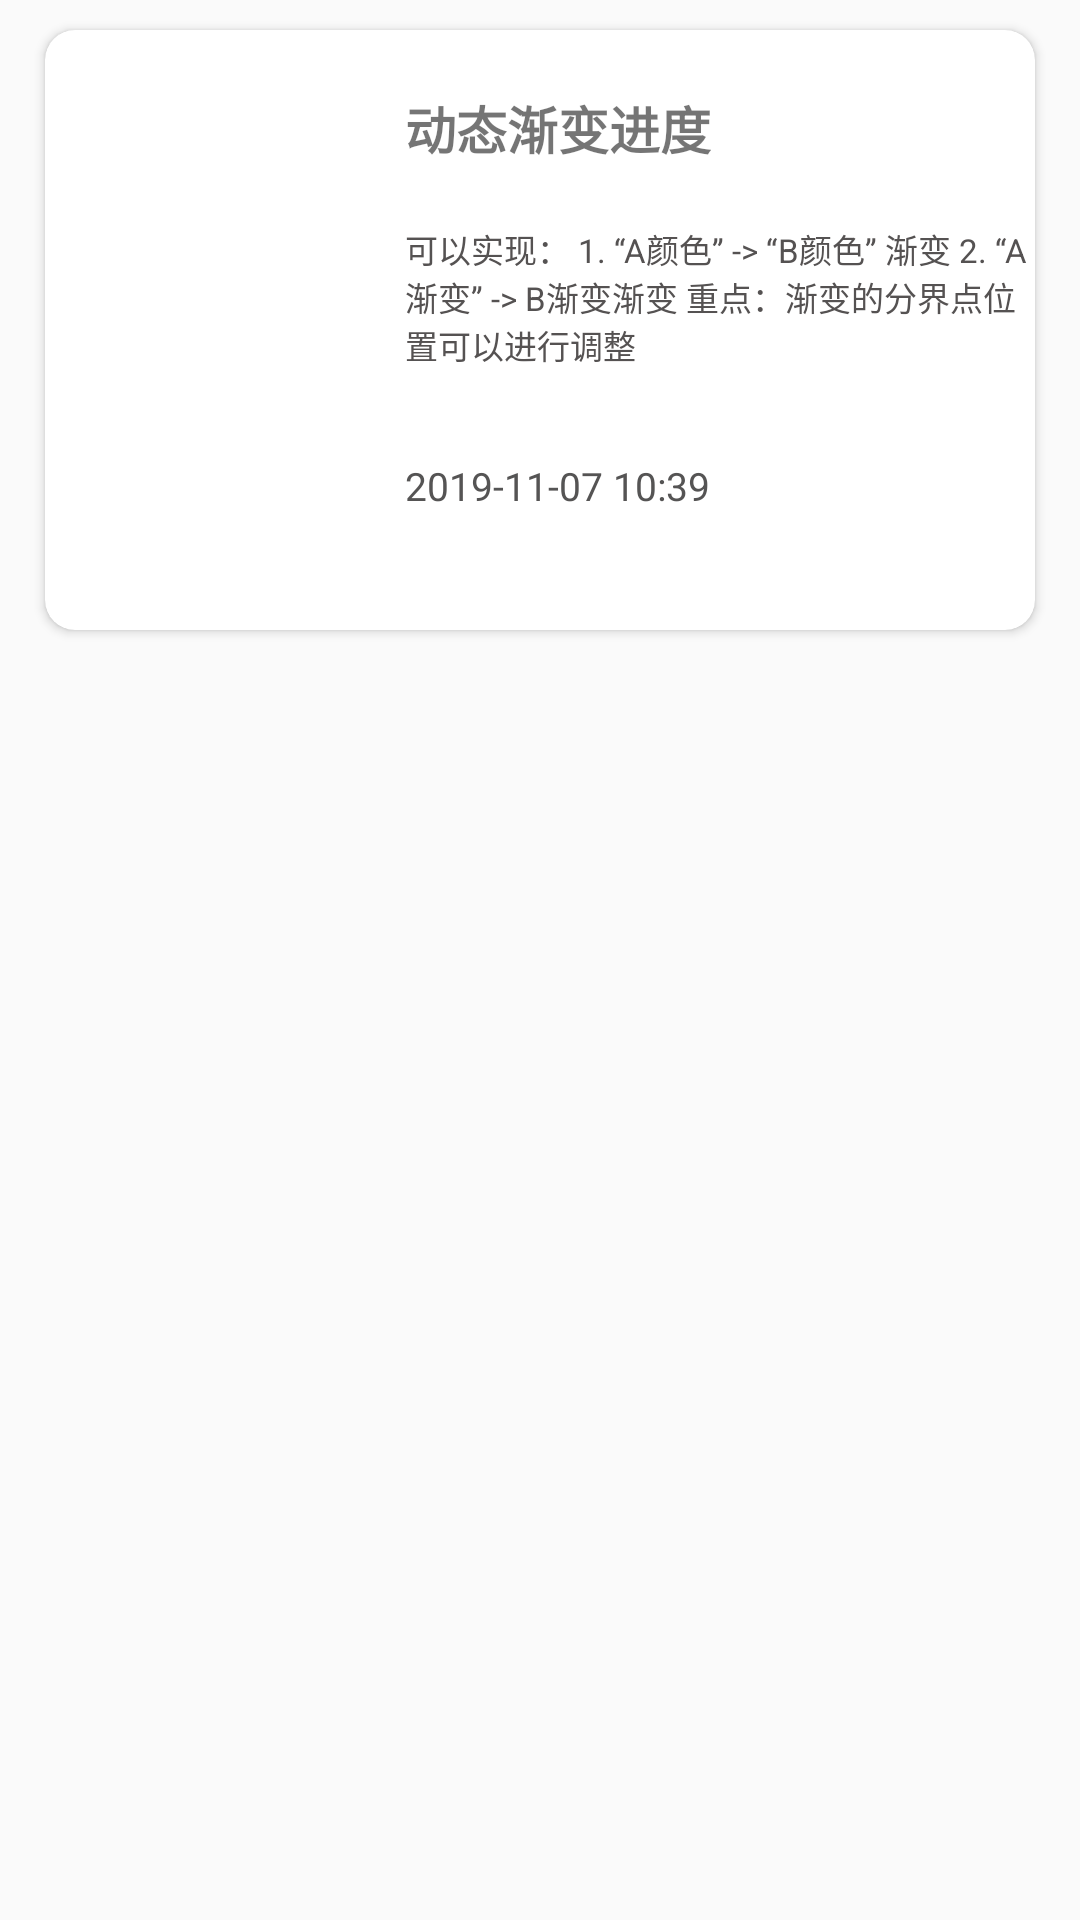

Here is an Android app screen rendered from its layout file. Give the layout XML and the strings, colors and styles it references.
<!-- AndroidManifest.xml: application theme AppTheme -->
<!-- res/layout/project_fragment_04_content1.xml -->
<?xml version="1.0" encoding="utf-8"?>
<LinearLayout
    xmlns:android="http://schemas.android.com/apk/res/android"
    xmlns:app="http://schemas.android.com/apk/res-auto"
    android:layout_width="match_parent"
    android:layout_height="match_parent">

    <androidx.cardview.widget.CardView
        android:id="@+id/project_cardView19"
        android:layout_width="match_parent"
        android:layout_height="200dp"
        app:cardBackgroundColor="@color/white"
        android:foreground="?android:attr/selectableItemBackground"
        app:cardCornerRadius="10dp"
        android:layout_marginTop="10dp"
        android:layout_marginLeft="15dp"
        android:layout_marginRight="15dp"
        android:layout_marginBottom="5dp">

        <RelativeLayout
            android:layout_width="match_parent"
            android:layout_height="200dp"
            >
            <ImageView
                android:id="@+id/imageview19"
                android:layout_width="100dp"
                android:layout_height="190dp"
                android:layout_alignParentLeft="true"
                android:layout_marginLeft="5dp"
                android:padding="5dp"/>
            <TextView
                android:id="@+id/tv1"
                android:layout_width="wrap_content"
                android:layout_height="wrap_content"
                android:text="@string/project_title19"
                style="@style/project_content_title"
                android:layout_marginTop="20dp"
                android:layout_toRightOf="@id/imageview19"
                android:layout_marginLeft="15dp"/>
            <TextView
                android:id="@+id/tv2"
                android:layout_width="wrap_content"
                android:layout_height="wrap_content"
                android:text="@string/project_content19"
                style="@style/project_content_content"
                android:layout_marginTop="20dp"
                android:layout_below="@id/tv1"
                android:layout_alignLeft="@id/tv1"
                />
            <TextView
                android:layout_width="wrap_content"
                android:layout_height="wrap_content"
                android:text="@string/project_time19"
                style="@style/project_content_time"
                android:layout_marginTop="30dp"
                android:layout_below="@id/tv2"
                android:layout_alignLeft="@id/tv2"/>
        </RelativeLayout>
    </androidx.cardview.widget.CardView>
</LinearLayout>
<!-- resources referenced by this layout -->
<resources>
  <color name="white">#fff</color>
  <string name="project_content19">可以实现： 1. “A颜色” -&gt; “B颜色” 渐变 2. “A渐变” -&gt; "B渐变" 渐变 重点：渐变的分界点位置可以进行调整</string>
  <string name="project_time19">2019-11-07 10:39</string>
  <string name="project_title19">动态渐变进度</string>
  <style name="project_content_content">
          <item name="android:textColor">#555252</item>
          <item name="android:textSize">11sp</item>
      </style>
  <style name="project_content_time">
      <item name="android:textSize">13sp</item>
      <item name="android:textColor">#555454</item>
      </style>
  <style name="project_content_title">
          <item name="android:textStyle">bold</item>
          <item name="android:textSize">17sp</item>
      </style>
  <style name="AppTheme" parent="Theme.AppCompat.Light.DarkActionBar">
          
          <item name="colorPrimary">@color/colorPrimary</item>
          <item name="colorPrimaryDark">@color/colorPrimaryDark</item>
          <item name="colorAccent">@color/colorAccent</item>
      </style>
  <color name="colorPrimary">#6200EE</color>
  <color name="colorPrimaryDark">#3700B3</color>
  <color name="colorAccent">#03DAC5</color>
</resources>
